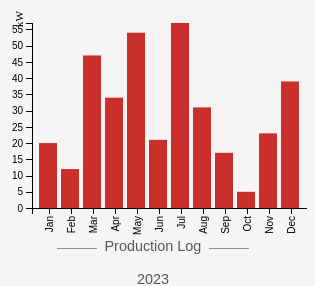
D3 v4 page, settled after 360 driven frames (6 s of simulated time); the page loaded 1 data file(s).


			var queryString = decodeURIComponent(window.location.search);
			queryString = queryString.substring(1);
			var queries = queryString.split("=");

		

					$("#backButton").on("click", function(){
						location.href = "menu.html";
					})
			    

					$("#homeButton").on("click", function(){
						location.href = "menu.html";
					})
			    

			var widthCSS = $("#barchart").width();
			var margin = {top: 15, right: 0, bottom: 70, left: 25},
			    width = widthCSS - margin.left - margin.right,
			    height = 270 - margin.top - margin.bottom;


			// set the ranges
			var x = d3.scaleBand().rangeRound([0, width]);

			var y = d3.scaleLinear().range([height, 0]);

			var div = d3.select("body").append("div")
					    .attr("class", "tooltip")
					    .style("opacity", 0);


			var tooltip = d3.select(".tooltip");
			var tooltipWithContent = d3.selectAll(".tooltip, .tooltip *");

			function equalToEventTarget() {
			    return this == d3.event.target;
			};

			d3.select("body").on("click",function(){
			    var outside = tooltipWithContent.filter(equalToEventTarget).empty();
			    if (outside) {
			        tooltip.style("opacity", 0);
			    }
			});


			// define the axis
			var xAxis = d3.axisBottom()
			    .scale(x)


			var yAxis = d3.axisLeft()
			    .scale(y)
			    .ticks(10);


			// add the SVG element
			var svg = d3.select("#barchart").append("svg")
			    .attr("width", width + margin.left + margin.right)
			    .attr("height", height + margin.top + margin.bottom)
			  .append("g")
			    .attr("transform", 
			          "translate(" + margin.left + "," + margin.top + ")");


			// load the data
			d3.json("datayear.json", function(error, data) {
				
			  // scale the range of the data
			  x.domain(data.map(function(d) { return d.mindate; }));
			  y.domain([0, d3.max(data, function(d) { return d.close; })]);

			  // add axis
			  svg.append("g")
			      .attr("class", "x axis")
			      .attr("transform", "translate(0," + height + ")")
			      .call(xAxis)
			    .selectAll("text")
			      .style("text-anchor", "end")
			      .attr("dx", "-.8em")
			      .attr("dy", "-.55em")
			      .attr("transform", "rotate(-90)" );

			   svg.append("g")
		          .attr("class", "y axis")
		          .call(yAxis)

		      svg.append("text")
			      .attr("transform", "rotate(-90)")
			      .attr("y", -17)
			      .attr("x", 12)
			      .attr("dy", ".71em")
			      .style("text-anchor", "end")
			      .style("font-size", "0.7em")
			      .text("kW"); 


			  // Add bar chart
			  svg.selectAll("bar")
			      .data(data)
			    .enter().append("rect")
			      .attr("class", "bar")
			      .attr("x", function(d) { return x(d.mindate)+1; })
			      .attr("width", 18)
			      .attr("y", function(d) { return y(d.close); })
			      .attr("height", function(d) { return height - y(d.close); })
			      .on("click", function(d){
		            div.transition()
		               .duration(100)
		               .style("opacity", 1);
		            div.html("<strong style='color:white'>" + d.close + " kW</span>")
		               .style("left", (d3.event.pageX) + "px")
		               .style("top", (d3.event.pageY) + "px");
		          })

			});

			if(queries[0]==""){
				var d = new Date();
			}else{
				var d = new Date(queries[1]);
			}
			
			function updateDate(){
				var day = d.getDate();
				if(day<10) day =  "0" + day;
				var month = d.getMonth()+1;
				if(month<10) month =  "0" + month;
				var year = d.getFullYear();
				$(".day").html(day);
				$(".month").html(month);
				$(".year").html(year);
			}

		

				updateDate();
			

						$("#leftbutton").on("click", function(){
							d.setYear(d.getFullYear()-1);
							updateDate();
						});
				

						$("#seeDetails").on("click", function(){
							location.href = "production_year_stats.html?date=" + d;
						})
				

						$("#rightbutton").on("click", function(){
							d.setYear(d.getFullYear()+1);
							updateDate();
						})
				

### data: datayear.json
[
 {
  "date": "January",
  "mindate": "Jan",
  "numberMonth": 0,
  "close": 20
 },
 {
  "date": "February",
  "mindate": "Feb",
  "numberMonth": 1,
  "close": 12
 },
 {
  "date": "March",
  "mindate": "Mar",
  "numberMonth": 2,
  "close": 47
 },
 {
  "date": "April",
  "mindate": "Apr",
  "numberMonth": 3,
  "close": 34
 },
 {
  "date": "May",
  "mindate": "May",
  "numberMonth": 4,
  "close": 54
 },
 {
  "date": "June",
  "mindate": "Jun",
  "numberMonth": 5,
  "close": 21
 },
 {
  "date": "July",
  "mindate": "Jul",
  "numberMonth": 6,
  "close": 57
 },
 {
  "date": "August",
  "mindate": "Aug",
  "numberMonth": 7,
  "close": 31
 },
 "... 4 more items"
]